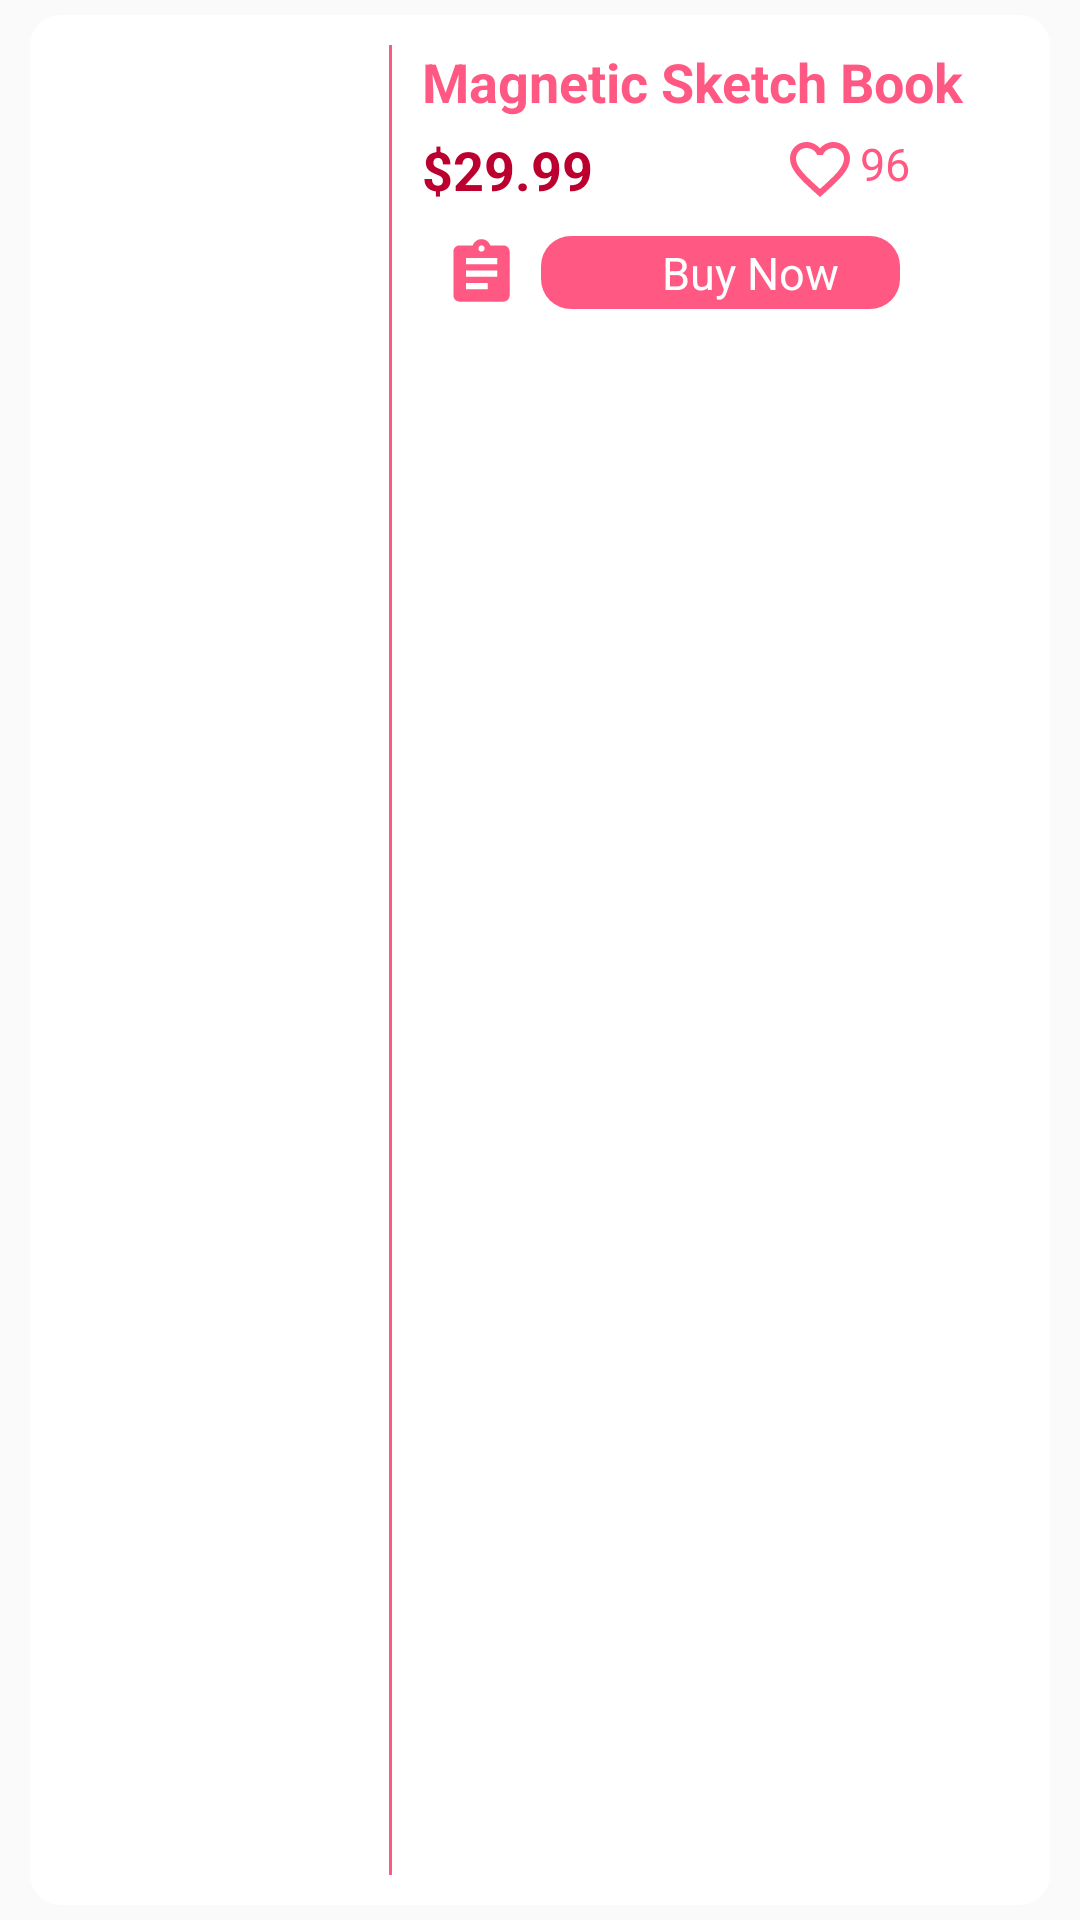

Android layout source for this screen:
<!-- AndroidManifest.xml: application theme Theme.GiftScape -->
<!-- res/layout/custom_dataview.xml -->
<?xml version="1.0" encoding="utf-8"?>
<LinearLayout xmlns:app="http://schemas.android.com/apk/res-auto"
    android:layout_width="match_parent"
    android:layout_height="match_parent"
    android:orientation="vertical"
    android:paddingLeft="10dp"
    android:paddingRight="10dp"
    android:paddingBottom="5dp"
    android:paddingTop="5dp"
    xmlns:android="http://schemas.android.com/apk/res/android">


    <LinearLayout
        android:padding="10dp"
        android:background="@drawable/activity2homecardback"
        android:orientation="horizontal"
        android:layout_width="match_parent"
        android:layout_height="match_parent">

        <ImageView
            android:id="@+id/lvImage"
            android:src="@drawable/magneticscketch"
            android:layout_width="0dp"
            android:layout_weight="1"
            android:layout_height="100dp"/>

        <View
            android:layout_marginLeft="10dp"
            android:layout_width="1dp"
            android:background="@color/ColorPinkLight"
            android:layout_height="match_parent"/>

        <LinearLayout
            android:layout_marginLeft="10dp"
            android:orientation="vertical"
            android:layout_width="0dp"
            android:layout_weight="2"
            android:layout_height="match_parent">

            <TextView
                android:textStyle="bold"
                android:textColor="@color/ColorPinkLight"
                android:id="@+id/lvTitle"
                android:textSize="18sp"
                android:text="Magnetic Sketch Book"
                android:layout_width="match_parent"
                android:layout_height="wrap_content"/>

            <LinearLayout
                android:layout_marginTop="5dp"
                android:orientation="horizontal"
                android:layout_width="match_parent"
                android:layout_height="wrap_content">

                <TextView
                    android:textColor="@color/ColorPinkDark"
                    android:textStyle="bold"
                    android:text="$29.99"
                    android:textSize="18sp"
                    android:layout_width="0dp"
                    android:layout_weight="6"
                    android:layout_height="wrap_content"/>

                <LinearLayout
                    android:orientation="horizontal"
                    android:layout_width="0dp"
                    android:layout_weight="4"
                    android:layout_height="wrap_content">

                    <ImageView
                        app:srcCompat="@drawable/ic_baseline_outlined_heart_24"
                        android:layout_width="0dp"
                        android:layout_weight="1"
                        android:layout_height="wrap_content"/>

                    <TextView
                        android:textColor="@color/ColorPinkLight"
                        android:text="96"
                        android:textSize="15sp"
                        android:layout_width="0dp"
                        android:layout_weight="2"
                        android:layout_height="wrap_content"/>

                </LinearLayout>


            </LinearLayout>

            <LinearLayout
                android:layout_marginTop="10dp"
                android:orientation="horizontal"
                android:layout_width="match_parent"
                android:layout_height="match_parent">



                <ImageView
                    android:id="@+id/btnDesc"
                    app:srcCompat="@drawable/ic_baseline_description_24"
                    android:layout_width="0dp"
                    android:layout_weight="1"
                    android:layout_height="25dp"/>

                <LinearLayout
                    android:padding="2dp"
                    android:background="@drawable/buttonback"
                    android:orientation="horizontal"
                    android:layout_width="0dp"
                    android:layout_weight="3"
                    android:layout_height="wrap_content">

                    <ImageView
                        app:srcCompat="@drawable/ic_baseline_shopping_cart_24"
                        android:layout_width="0dp"
                        android:layout_weight="1"
                        android:layout_height="match_parent"/>

                    <TextView
                        android:layout_gravity="center_vertical"
                        android:textColor="@color/white"
                        android:text="Buy Now"
                        android:textSize="15sp"
                        android:layout_width="0dp"
                        android:layout_weight="2"
                        android:layout_height="match_parent"/>


                </LinearLayout>

                <View
                    android:layout_width="0dp"
                    android:layout_weight="1"
                    android:layout_height="match_parent"/>






            </LinearLayout>




        </LinearLayout>


    </LinearLayout>



</LinearLayout>
<!-- resources referenced by this layout -->
<resources>
  <color name="ColorPinkDark">#bb002f</color>
  <color name="ColorPinkLight">#ff5983</color>
  <color name="white">#FFFFFFFF</color>
  <!-- drawable activity2homecardback (drawable) -->
  <?xml version="1.0" encoding="utf-8"?>
  <shape xmlns:android="http://schemas.android.com/apk/res/android" android:shape="rectangle">
      <solid android:color="@color/white"/>
  
      <corners android:radius="10dp"/>
  
  
  
  
  
  
  
      
  
  </shape>
  <!-- drawable buttonback (drawable) -->
  <?xml version="1.0" encoding="utf-8"?>
  <shape xmlns:android="http://schemas.android.com/apk/res/android"
      android:shape="rectangle">
          <solid android:color="@color/ColorPinkLight"/>
  
      <corners android:radius="10dp"/>
  
  
  </shape>
  <!-- drawable ic_baseline_description_24 (drawable) -->
  <vector android:height="24dp" android:tint="@color/ColorPinkLight"
      android:viewportHeight="24" android:viewportWidth="24"
      android:width="24dp" xmlns:android="http://schemas.android.com/apk/res/android">
      <path android:fillColor="@android:color/white" android:pathData="M19,3h-4.18C14.4,1.84 13.3,1 12,1c-1.3,0 -2.4,0.84 -2.82,2L5,3c-1.1,0 -2,0.9 -2,2v14c0,1.1 0.9,2 2,2h14c1.1,0 2,-0.9 2,-2L21,5c0,-1.1 -0.9,-2 -2,-2zM12,3c0.55,0 1,0.45 1,1s-0.45,1 -1,1 -1,-0.45 -1,-1 0.45,-1 1,-1zM14,17L7,17v-2h7v2zM17,13L7,13v-2h10v2zM17,9L7,9L7,7h10v2z"/>
  </vector>
  <!-- drawable ic_baseline_outlined_heart_24 (drawable) -->
  <vector android:height="24dp" android:tint="@color/ColorPinkLight"
      android:viewportHeight="24" android:viewportWidth="24"
      android:width="24dp" xmlns:android="http://schemas.android.com/apk/res/android">
      <path android:fillColor="@android:color/white" android:pathData="M16.5,3c-1.74,0 -3.41,0.81 -4.5,2.09C10.91,3.81 9.24,3 7.5,3 4.42,3 2,5.42 2,8.5c0,3.78 3.4,6.86 8.55,11.54L12,21.35l1.45,-1.32C18.6,15.36 22,12.28 22,8.5 22,5.42 19.58,3 16.5,3zM12.1,18.55l-0.1,0.1 -0.1,-0.1C7.14,14.24 4,11.39 4,8.5 4,6.5 5.5,5 7.5,5c1.54,0 3.04,0.99 3.57,2.36h1.87C13.46,5.99 14.96,5 16.5,5c2,0 3.5,1.5 3.5,3.5 0,2.89 -3.14,5.74 -7.9,10.05z"/>
  </vector>
  <style name="Theme.GiftScape" parent="Theme.AppCompat.DayNight.DarkActionBar">
          
          
          <item name="colorPrimary">@color/purple_500</item>
          <item name="colorPrimaryVariant">@color/purple_700</item>
          <item name="colorOnPrimary">@color/white</item>
          
          <item name="colorSecondary">@color/teal_200</item>
          <item name="colorSecondaryVariant">@color/teal_700</item>
          <item name="colorOnSecondary">@color/black</item>
          
          <item name="android:statusBarColor" tools:targetApi="l">?attr/colorPrimaryVariant</item>
          
      </style>
  <color name="purple_500">#ff5983</color>
  <color name="purple_700">#ff5983</color>
  <color name="teal_200">#FF03DAC5</color>
  <color name="teal_700">#FF018786</color>
  <color name="black">#FF000000</color>
</resources>
